Run: headless pygame with SDL's dummy video driver; simulated clock (each Clock.tick advances the game by its frame time, no real sleeping); random seed 0; keys injected as events and as key.get_pressed() state; no mouse input.
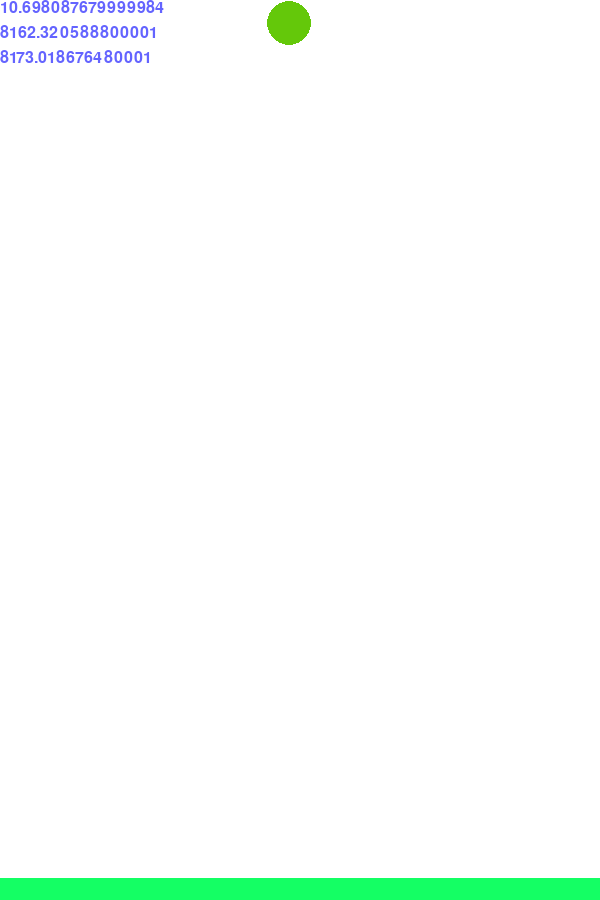
Frame 1 of 4 · flips 1–60 · no input
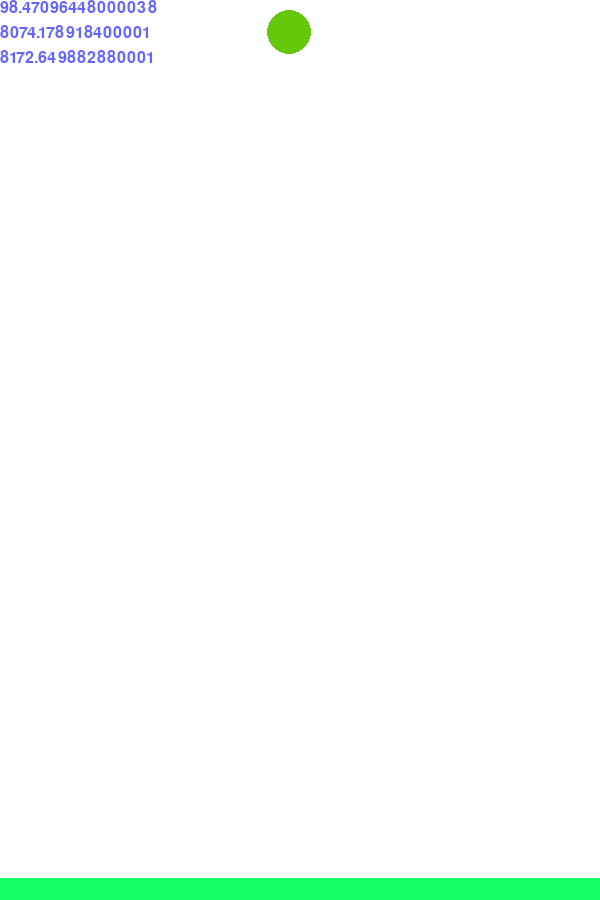
Frame 2 of 4 · flips 61–180 · tapped SPACE, RETURN · held RIGHT (→), D
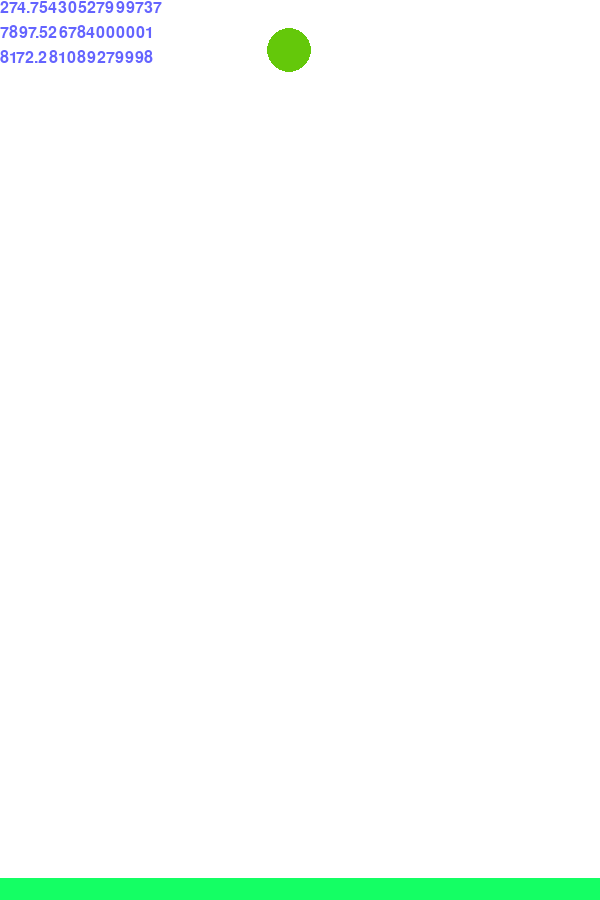
Frame 3 of 4 · flips 181–300 · held DOWN (↓), S
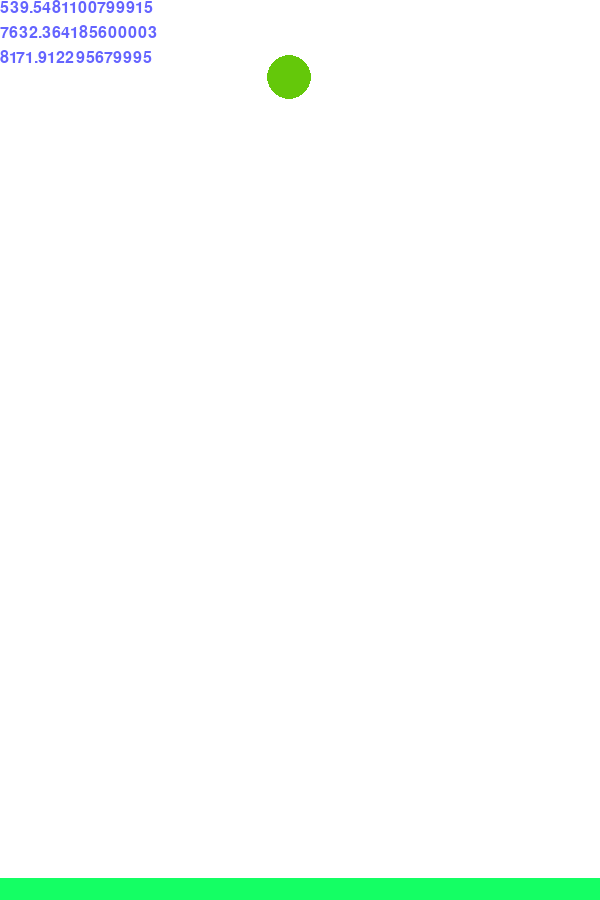
Frame 4 of 4 · flips 301–420 · held LEFT (←), A, UP (↑), W

The pygame program that drew these frames:

import pygame
import sys

# 초기화
pygame.init()

# 화면 설정
WIDTH, HEIGHT = 600, 900
screen = pygame.display.set_mode((WIDTH, HEIGHT))
pygame.display.set_caption("역학적 에너지 보존")


LIKE = (20, 255, 100)
WHITE = (255, 255, 255)
RED = (100,200,10)
player_start_size = 22
player_y = player_start_size
player_x = WIDTH / 2 - player_start_size / 2
player_v = 0
G = 9.8

floor_y = HEIGHT - player_start_size



clock = pygame.time.Clock()
running = True
while running:
    for event in pygame.event.get():
        if event.type == pygame.QUIT:
            running = False
    screen.fill(WHITE)
    pygame.draw.circle(screen, RED, (player_x, player_y), player_start_size)
    pygame.draw.rect(screen, LIKE, (0, floor_y, WIDTH, player_start_size))  # 바닥

    player_position_power = (G * (floor_y - player_start_size - player_y ))
    player_exercise_power = (1/2 * player_v ** 2 )
    player_physic_power = player_position_power + player_exercise_power

    
    
    font = pygame.font.SysFont("consolas", 24)
    text2_surface = font.render(str(player_position_power), True, (100, 100, 255))
    text_surface = font.render(str(player_exercise_power), True, (100, 100, 255))
    text3_surface = font.render(str(player_physic_power), True, (100, 100, 255))
    screen.blit(text_surface, (0, 0))
    screen.blit(text2_surface, (0, 25))
    screen.blit(text3_surface, (0, 50))
    
    se = clock.tick(120) / 1000.0
    player_v += se * G
    player_y += player_v * se



    if player_y <= floor_y - player_start_size:
        pygame.display.flip()

    
    clock.tick(240)

pygame.quit()
sys.exit()
